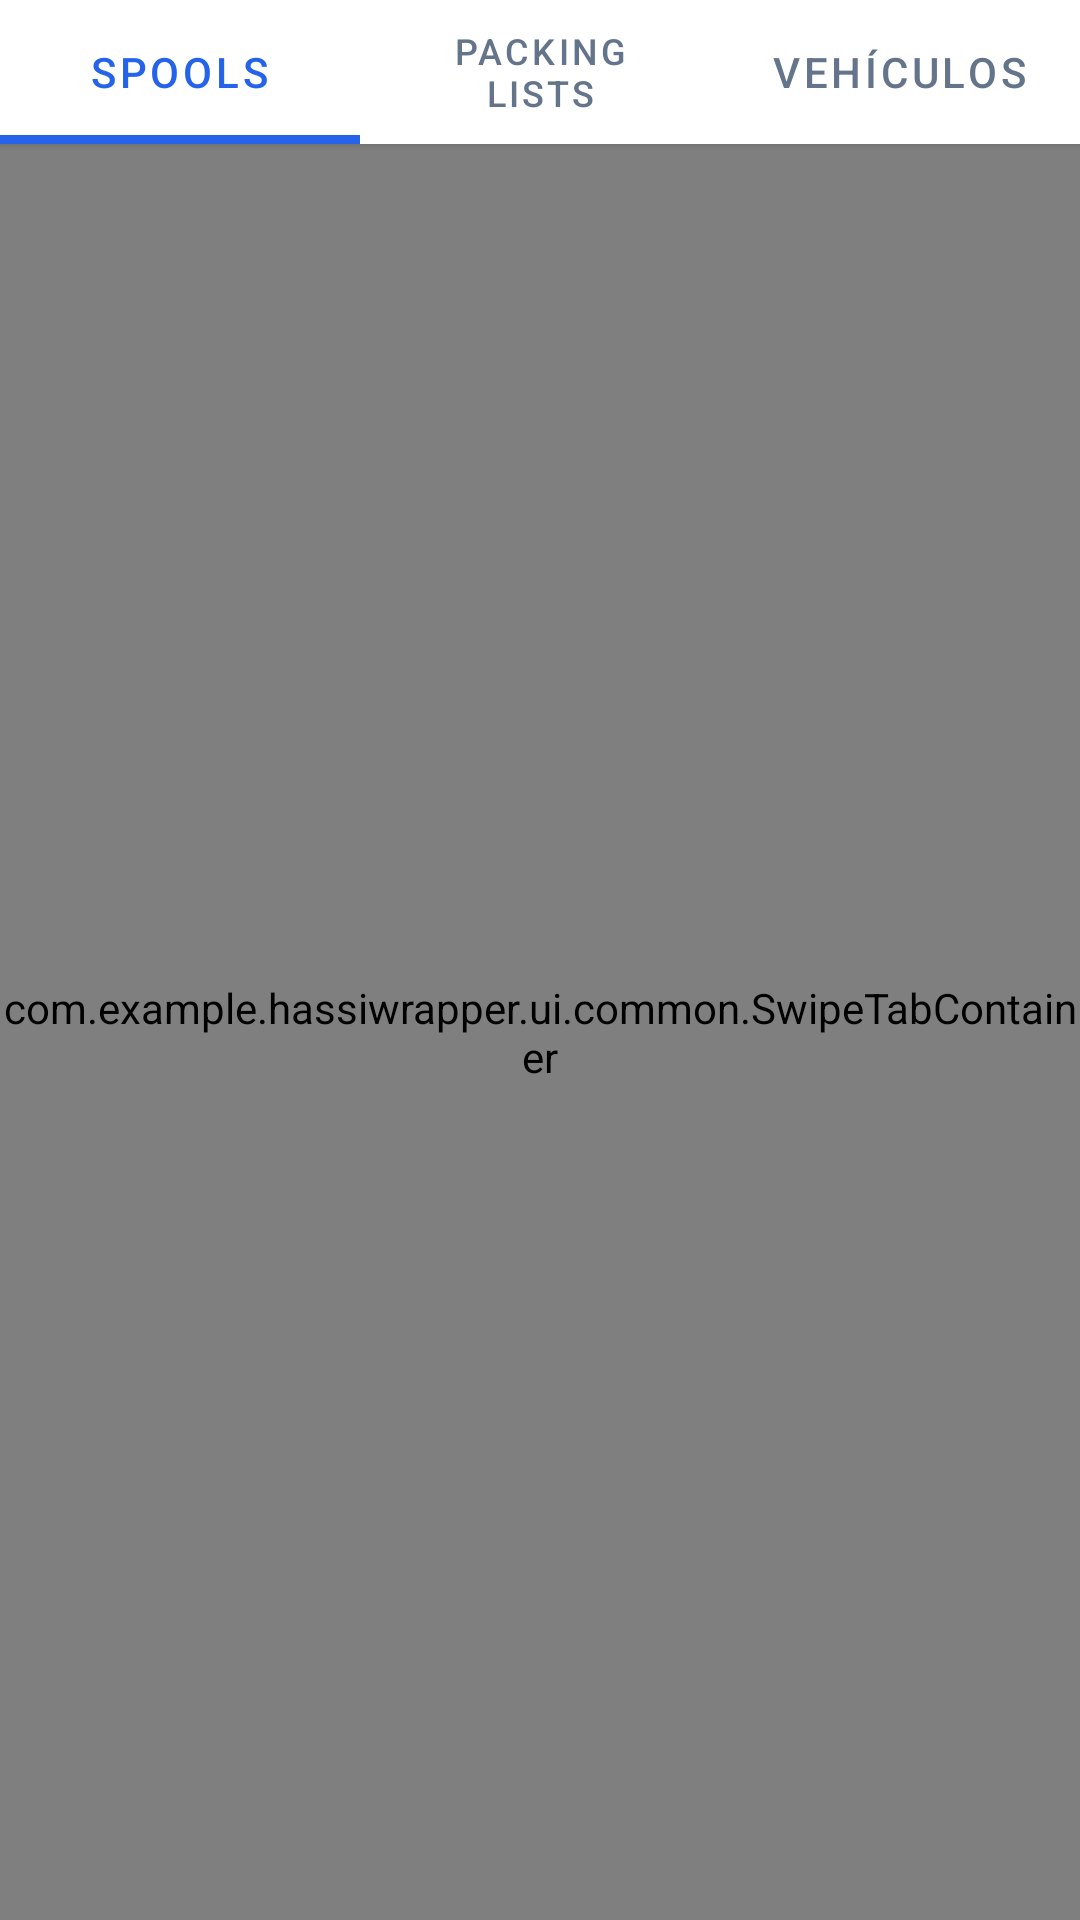

Produce the Android XML layout that renders to this screen, including the resource entries it uses.
<!-- AndroidManifest.xml: application theme Theme.Atlas -->
<!-- res/layout/fragment_inventario.xml -->
<?xml version="1.0" encoding="utf-8"?>
<LinearLayout xmlns:android="http://schemas.android.com/apk/res/android"
    xmlns:app="http://schemas.android.com/apk/res-auto"
    android:layout_width="match_parent"
    android:layout_height="match_parent"
    android:orientation="vertical"
    android:background="@color/background">

    <com.google.android.material.tabs.TabLayout
        android:id="@+id/tabInventario"
        android:layout_width="match_parent"
        android:layout_height="wrap_content"
        android:elevation="2dp"
        app:tabMode="fixed"
        app:tabGravity="fill"
        app:tabIndicatorColor="@color/primary"
        app:tabIndicatorHeight="3dp"
        app:tabSelectedTextColor="@color/primary"
        app:tabTextColor="@color/on_surface_variant"
        app:tabRippleColor="@color/ripple">

        <com.google.android.material.tabs.TabItem
            android:layout_width="wrap_content"
            android:layout_height="wrap_content"
            android:text="@string/inventario_tab_spools" />

        <com.google.android.material.tabs.TabItem
            android:layout_width="wrap_content"
            android:layout_height="wrap_content"
            android:text="@string/inventario_tab_pls" />

        <com.google.android.material.tabs.TabItem
            android:layout_width="wrap_content"
            android:layout_height="wrap_content"
            android:text="@string/inventario_tab_vehicles" />

    </com.google.android.material.tabs.TabLayout>

    <com.example.hassiwrapper.ui.common.SwipeTabContainer
        android:id="@+id/inventarioContainer"
        android:layout_width="match_parent"
        android:layout_height="0dp"
        android:layout_weight="1" />

</LinearLayout>
<!-- resources referenced by this layout -->
<resources>
  <color name="background">#FFF1F5F9</color>
  <color name="on_surface_variant">#FF64748B</color>
  <color name="primary">#FF2563EB</color>
  <color name="ripple">#1F2563EB</color>
  <string name="inventario_tab_pls">Packing Lists</string>
  <string name="inventario_tab_spools">Spools</string>
  <string name="inventario_tab_vehicles">Vehículos</string>
  <style name="Theme.Atlas" parent="Theme.MaterialComponents.Light.NoActionBar">
          <item name="colorPrimary">@color/primary</item>
          <item name="colorPrimaryDark">@color/primary_dark</item>
          <item name="colorPrimaryVariant">@color/primary_variant</item>
          <item name="colorSecondary">@color/secondary</item>
          <item name="colorOnPrimary">@color/on_primary</item>
          <item name="colorOnSecondary">@color/on_secondary</item>
          <item name="android:colorBackground">@color/background</item>
          <item name="colorSurface">@color/surface</item>
          <item name="colorOnSurface">@color/on_surface</item>
          <item name="colorError">@color/error</item>
          <item name="android:statusBarColor">@color/primary_dark</item>
          <item name="android:navigationBarColor">@color/surface</item>
          <item name="android:windowBackground">@color/background</item>
          <item name="android:textColorPrimary">@color/on_surface</item>
          <item name="android:textColorSecondary">@color/on_surface_variant</item>
          <item name="spinnerStyle">@style/Widget.Atlas.Spinner</item>
      </style>
  <color name="primary_dark">#FF1E3A8A</color>
  <color name="primary_variant">#FF3B82F6</color>
  <color name="secondary">#FF0EA5E9</color>
  <color name="on_primary">#FFFFFFFF</color>
  <color name="on_secondary">#FFFFFFFF</color>
  <color name="surface">#FFFFFFFF</color>
  <color name="on_surface">#FF1E293B</color>
  <color name="error">#FFDC2626</color>
  <style name="Widget.Atlas.Spinner" parent="Widget.AppCompat.Spinner">
          <item name="android:background">@color/surface_variant</item>
          <item name="android:padding">8dp</item>
      </style>
  <color name="surface_variant">#FFEFF6FF</color>
</resources>
